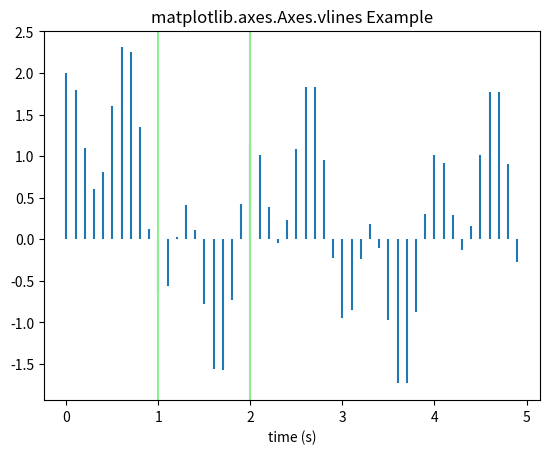

Here is the Python script that generated this plot:
# Implementation of matplotlib function

import numpy as np
from matplotlib import patches
import matplotlib.pyplot as plt

t = np.arange(0.0, 5.0, 0.1)
s = np.exp(-t) + np.cos(3 * np.pi * t) + np.sin(np.pi * t)
nse = np.random.normal(0.0, 0.8, t.shape) * s

fig, ax = plt.subplots()

ax.vlines(t, [0], s)
ax.vlines([1, 2], 0, 1, color="lightgreen",
          transform=ax.get_xaxis_transform())

ax.set_xlabel('time (s)')
ax.set_title('matplotlib.axes.Axes.vlines Example')

plt.show()
